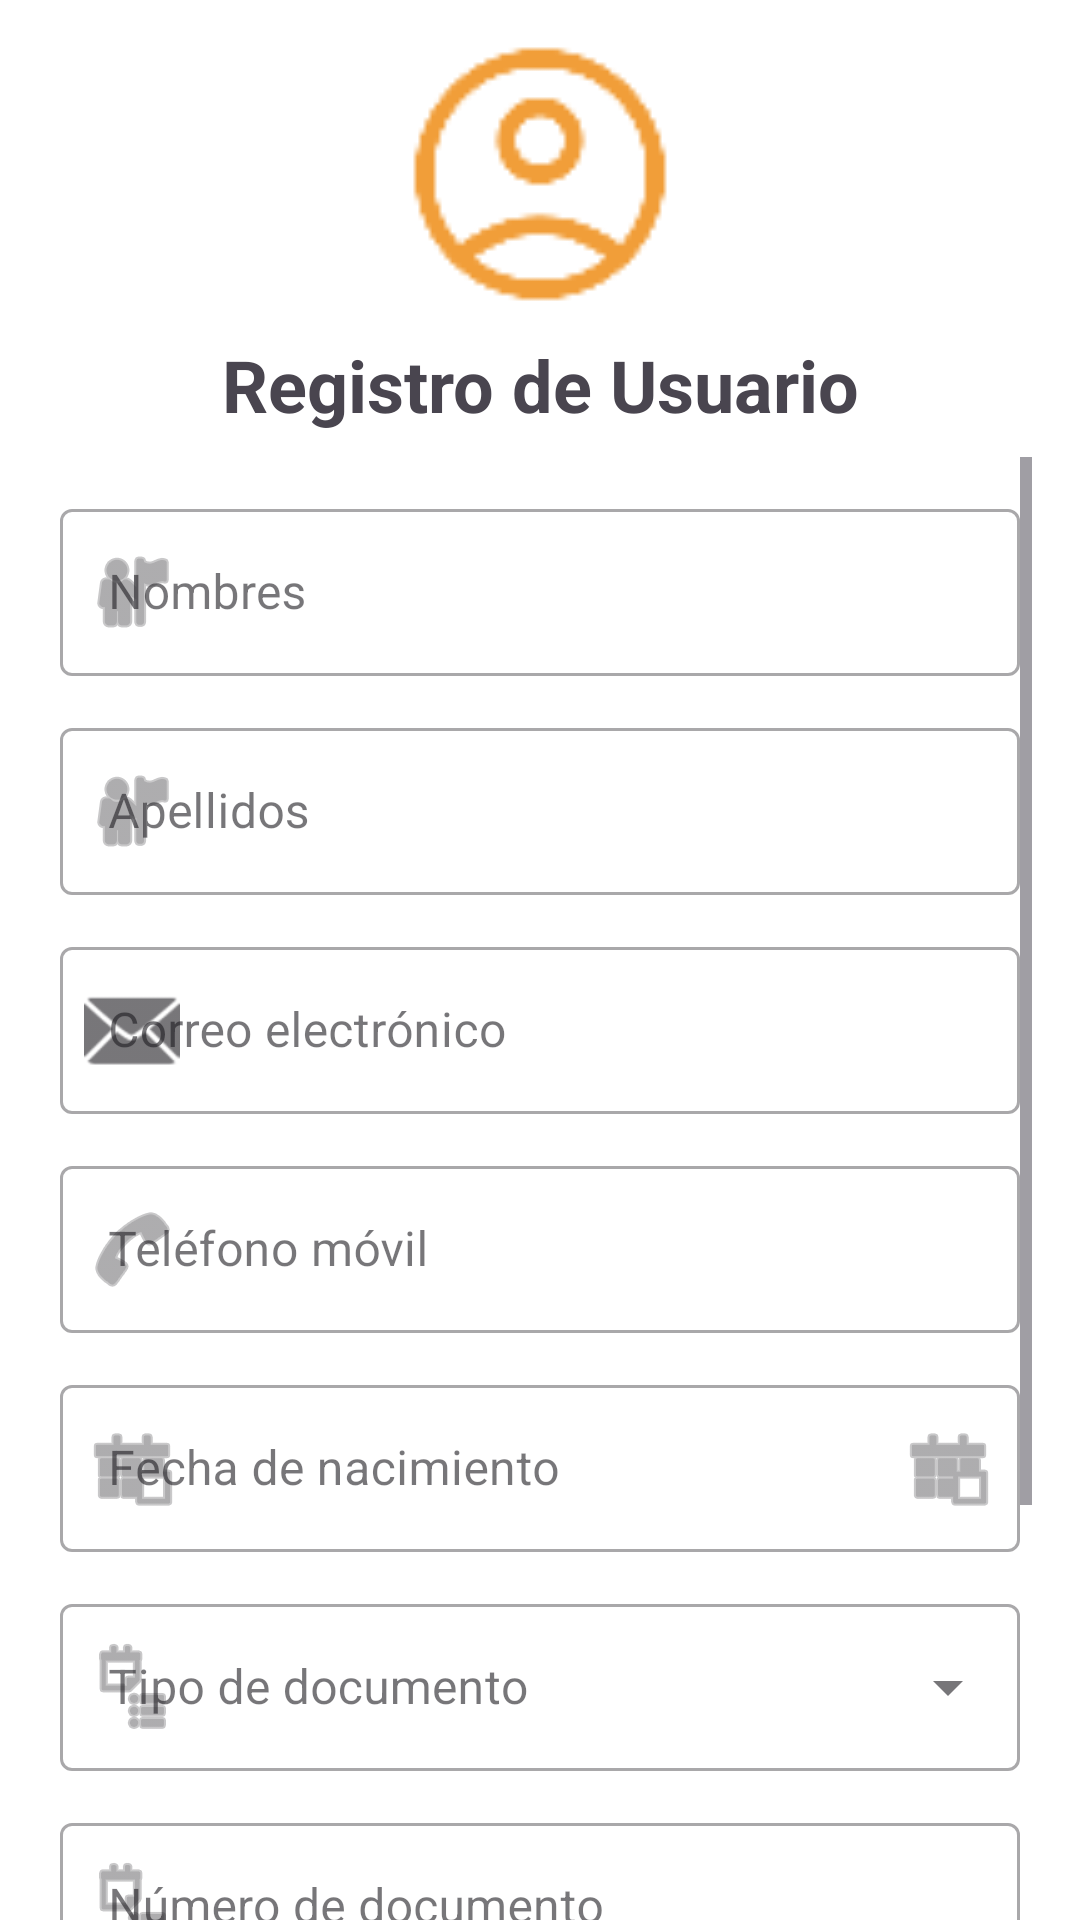

This screen was rendered from an Android layout file. Write that file and the resources it references.
<!-- AndroidManifest.xml: application theme Theme.Sem2 -->
<!-- res/layout/activity_inicio_sesion.xml -->
<?xml version="1.0" encoding="utf-8"?>
<androidx.constraintlayout.widget.ConstraintLayout xmlns:android="http://schemas.android.com/apk/res/android"
    xmlns:app="http://schemas.android.com/apk/res-auto"
    xmlns:tools="http://schemas.android.com/tools"
    android:id="@+id/main"
    android:layout_width="match_parent"
    android:layout_height="match_parent"
    android:background="#FFFFFF"
    tools:context=".inicio_sesion">

    <ImageView
        android:id="@+id/imageView3"
        android:layout_width="100dp"
        android:layout_height="100dp"
        android:layout_marginTop="8dp"
        android:contentDescription="Foto de perfil"
        app:layout_constraintEnd_toEndOf="parent"
        app:layout_constraintStart_toStartOf="parent"
        app:layout_constraintTop_toTopOf="parent"
        app:srcCompat="@drawable/inicio" />

    <TextView
        android:id="@+id/textView3"
        android:layout_width="wrap_content"
        android:layout_height="wrap_content"
        android:layout_marginTop="4dp"
        android:text="Registro de Usuario"
        android:textAlignment="center"
        android:textSize="24sp"
        android:textStyle="bold"
        app:layout_constraintEnd_toEndOf="parent"
        app:layout_constraintStart_toStartOf="parent"
        app:layout_constraintTop_toBottomOf="@+id/imageView3" />

    <ScrollView
        android:layout_width="0dp"
        android:layout_height="0dp"
        android:layout_marginStart="16dp"
        android:layout_marginTop="8dp"
        android:layout_marginEnd="16dp"
        android:fillViewport="true"
        app:layout_constraintBottom_toBottomOf="parent"
        app:layout_constraintEnd_toEndOf="parent"
        app:layout_constraintStart_toStartOf="parent"
        app:layout_constraintTop_toBottomOf="@+id/textView3">

        <LinearLayout
            android:layout_width="match_parent"
            android:layout_height="wrap_content"
            android:orientation="vertical"
            android:padding="4dp">

            
            <com.google.android.material.textfield.TextInputLayout
                android:id="@+id/tilNombres"
                style="@style/Widget.MaterialComponents.TextInputLayout.OutlinedBox"
                android:layout_width="match_parent"
                android:layout_height="wrap_content"
                android:layout_marginTop="8dp"
                android:hint="Nombres"
                app:startIconDrawable="@android:drawable/ic_menu_myplaces">

                <com.google.android.material.textfield.TextInputEditText
                    android:id="@+id/etNombres"
                    android:layout_width="match_parent"
                    android:layout_height="wrap_content"
                    android:inputType="textPersonName" />
            </com.google.android.material.textfield.TextInputLayout>

            
            <com.google.android.material.textfield.TextInputLayout
                android:id="@+id/tilApellidos"
                style="@style/Widget.MaterialComponents.TextInputLayout.OutlinedBox"
                android:layout_width="match_parent"
                android:layout_height="wrap_content"
                android:layout_marginTop="12dp"
                android:hint="Apellidos"
                app:startIconDrawable="@android:drawable/ic_menu_myplaces">

                <com.google.android.material.textfield.TextInputEditText
                    android:id="@+id/etApellidos"
                    android:layout_width="match_parent"
                    android:layout_height="wrap_content"
                    android:inputType="textPersonName" />
            </com.google.android.material.textfield.TextInputLayout>

            
            <com.google.android.material.textfield.TextInputLayout
                android:id="@+id/tilCorreo"
                style="@style/Widget.MaterialComponents.TextInputLayout.OutlinedBox"
                android:layout_width="match_parent"
                android:layout_height="wrap_content"
                android:layout_marginTop="12dp"
                android:hint="Correo electrónico"
                app:startIconDrawable="@android:drawable/ic_dialog_email">

                <com.google.android.material.textfield.TextInputEditText
                    android:id="@+id/etCorreo"
                    android:layout_width="match_parent"
                    android:layout_height="wrap_content"
                    android:inputType="textEmailAddress" />
            </com.google.android.material.textfield.TextInputLayout>

            
            <com.google.android.material.textfield.TextInputLayout
                android:id="@+id/tilTelefono"
                style="@style/Widget.MaterialComponents.TextInputLayout.OutlinedBox"
                android:layout_width="match_parent"
                android:layout_height="wrap_content"
                android:layout_marginTop="12dp"
                android:hint="Teléfono móvil"
                app:startIconDrawable="@android:drawable/ic_menu_call">

                <com.google.android.material.textfield.TextInputEditText
                    android:id="@+id/etTelefono"
                    android:layout_width="match_parent"
                    android:layout_height="wrap_content"
                    android:inputType="phone" />
            </com.google.android.material.textfield.TextInputLayout>

            <com.google.android.material.textfield.TextInputLayout
                android:id="@+id/tilFecha"
                style="@style/Widget.MaterialComponents.TextInputLayout.OutlinedBox"
                android:layout_width="match_parent"
                android:layout_height="wrap_content"
                android:layout_marginTop="12dp"
                android:hint="Fecha de nacimiento"
                app:startIconDrawable="@android:drawable/ic_menu_today"
                app:endIconMode="custom"
                app:endIconDrawable="@android:drawable/ic_menu_today">

                <com.google.android.material.textfield.TextInputEditText
                    android:id="@+id/etFecha"
                    android:layout_width="match_parent"
                    android:layout_height="wrap_content"
                    android:focusable="false"
                    android:inputType="none" />
            </com.google.android.material.textfield.TextInputLayout>

            <com.google.android.material.textfield.TextInputLayout
                android:id="@+id/tilTipoDocumento"
                style="@style/Widget.MaterialComponents.TextInputLayout.OutlinedBox.ExposedDropdownMenu"
                android:layout_width="match_parent"
                android:layout_height="wrap_content"
                android:layout_marginTop="12dp"
                android:hint="Tipo de documento"
                app:startIconDrawable="@android:drawable/ic_menu_agenda">

                <AutoCompleteTextView
                    android:id="@+id/acTipoDocumento"
                    android:layout_width="match_parent"
                    android:layout_height="wrap_content"
                    android:focusable="false"
                    android:inputType="none"
                    tools:ignore="LabelFor" />
            </com.google.android.material.textfield.TextInputLayout>

            <com.google.android.material.textfield.TextInputLayout
                android:id="@+id/tilNumeroDocumento"
                style="@style/Widget.MaterialComponents.TextInputLayout.OutlinedBox"
                android:layout_width="match_parent"
                android:layout_height="wrap_content"
                android:layout_marginTop="12dp"
                android:hint="Número de documento"
                app:startIconDrawable="@android:drawable/ic_menu_agenda">

                <com.google.android.material.textfield.TextInputEditText
                    android:id="@+id/etNumeroDocumento"
                    android:layout_width="match_parent"
                    android:layout_height="wrap_content"
                    android:inputType="number" />
            </com.google.android.material.textfield.TextInputLayout>

            <TextView
                android:id="@+id/textView4"
                android:layout_width="wrap_content"
                android:layout_height="wrap_content"
                android:layout_marginTop="12dp"
                android:text="Género"
                android:textSize="16sp" />

            <RadioGroup
                android:id="@+id/rgGenero"
                android:layout_width="match_parent"
                android:layout_height="wrap_content"
                android:layout_marginTop="4dp"
                android:orientation="horizontal">

                <RadioButton
                    android:id="@+id/rbMasculino"
                    android:layout_width="wrap_content"
                    android:layout_height="wrap_content"
                    android:checked="true"
                    android:text="Masculino" />

                <RadioButton
                    android:id="@+id/rbFemenino"
                    android:layout_width="wrap_content"
                    android:layout_height="wrap_content"
                    android:text="Femenino" />

                <RadioButton
                    android:id="@+id/rbOtro"
                    android:layout_width="wrap_content"
                    android:layout_height="wrap_content"
                    android:text="Otro" />
            </RadioGroup>

            <Button
                android:id="@+id/btnGuardar"
                android:layout_width="match_parent"
                android:layout_height="wrap_content"
                android:layout_marginTop="16dp"
                android:layout_marginBottom="16dp"
                android:backgroundTint="#7B3FE4"
                android:text="Guardar perfil"
                android:textColor="#FFFFFF" />

        </LinearLayout>
    </ScrollView>

</androidx.constraintlayout.widget.ConstraintLayout>
<!-- resources referenced by this layout -->
<resources>
  <!-- drawable inicio: png bitmap (drawable, 2230 bytes) -->
  <style name="Theme.Sem2" parent="Base.Theme.Sem2" />
  <style name="Base.Theme.Sem2" parent="Theme.Material3.DayNight.NoActionBar">
          
          
      </style>
</resources>
